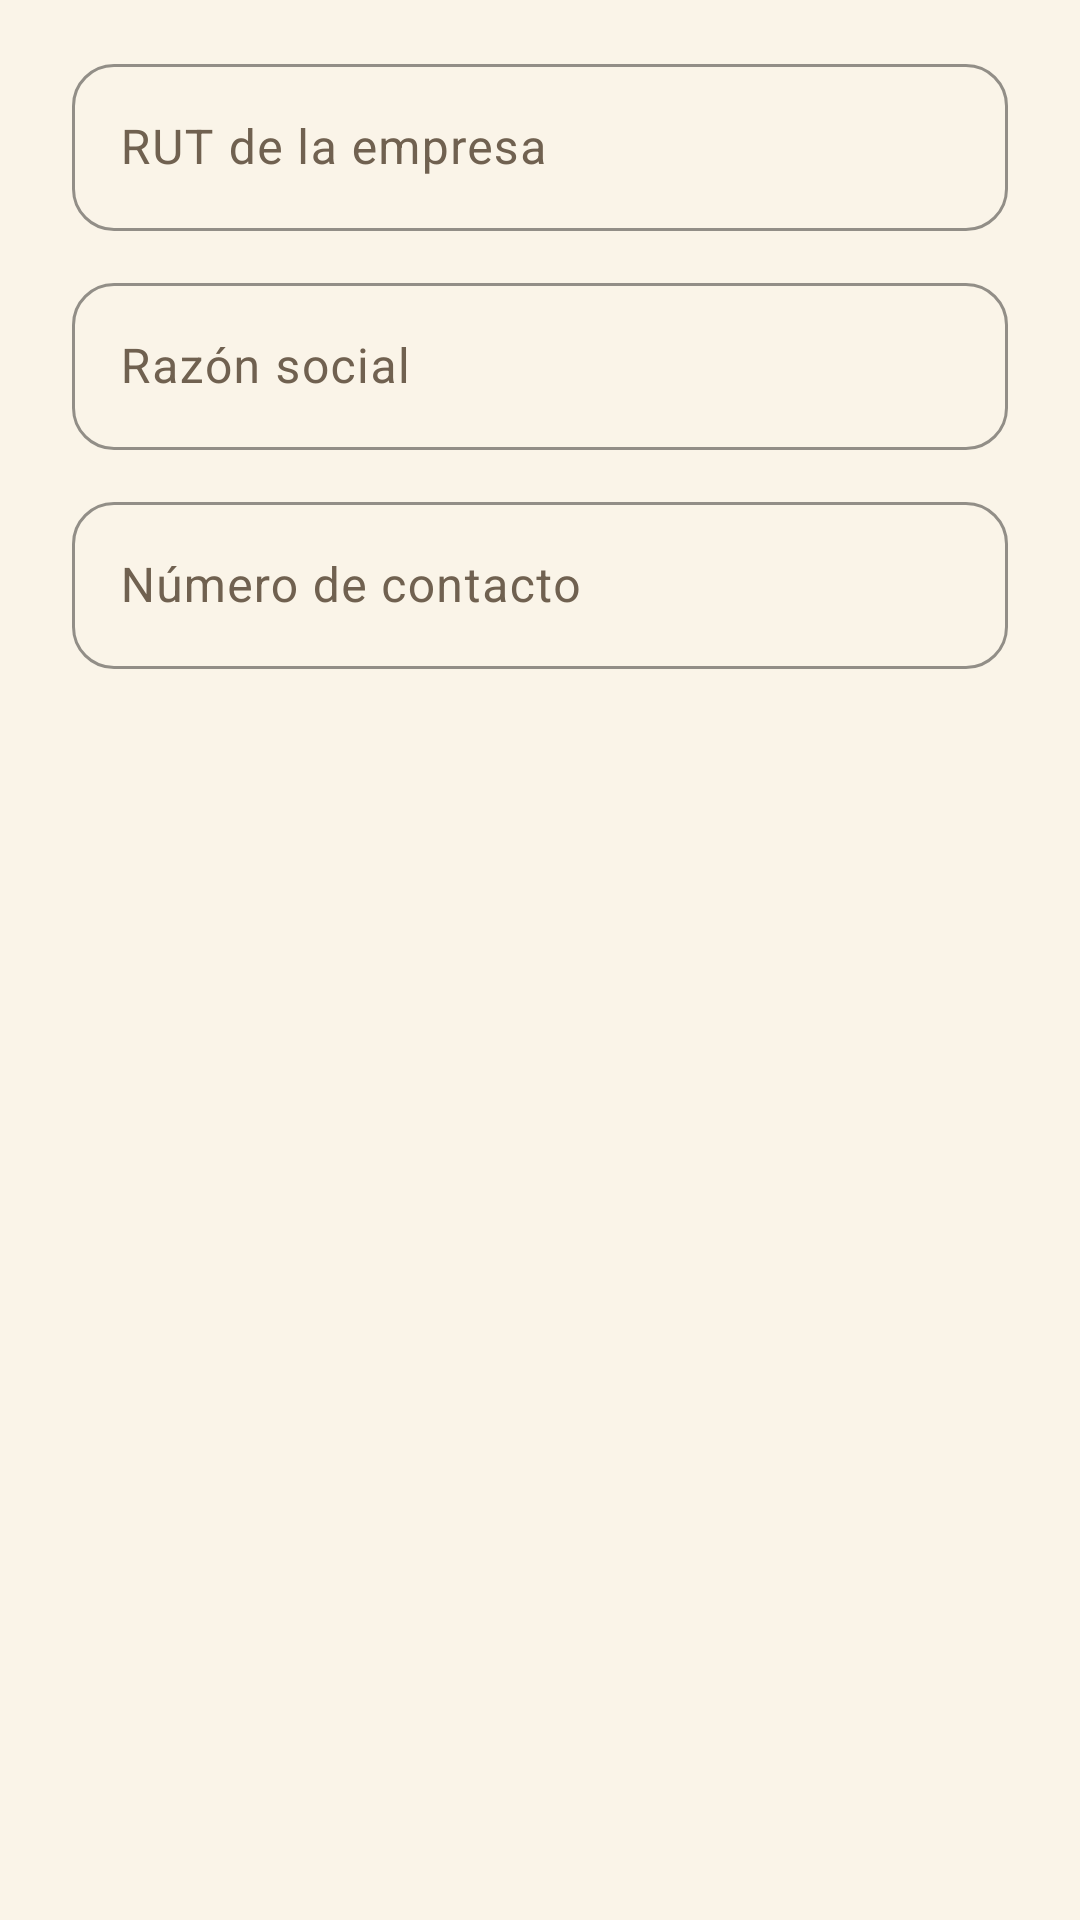

Here is an Android app screen rendered from its layout file. Give the layout XML and the strings, colors and styles it references.
<!-- AndroidManifest.xml: application theme Theme.ComercializadoraAngel -->
<!-- res/layout/dialog_proveedor.xml -->
<?xml version="1.0" encoding="utf-8"?>
<LinearLayout xmlns:android="http://schemas.android.com/apk/res/android"
    android:layout_width="match_parent"
    android:layout_height="wrap_content"
    android:orientation="vertical"
    android:paddingHorizontal="24dp"
    android:paddingTop="16dp">

    <com.google.android.material.textfield.TextInputLayout
        android:id="@+id/tilRut"
        style="@style/Widget.Angel.TextInput"
        android:layout_width="match_parent"
        android:layout_height="wrap_content"
        android:hint="RUT de la empresa">

        <com.google.android.material.textfield.TextInputEditText
            android:id="@+id/etRut"
            android:layout_width="match_parent"
            android:layout_height="wrap_content"
            android:inputType="text"
            android:maxLines="1" />
    </com.google.android.material.textfield.TextInputLayout>

    <com.google.android.material.textfield.TextInputLayout
        android:id="@+id/tilRazonSocial"
        style="@style/Widget.Angel.TextInput"
        android:layout_width="match_parent"
        android:layout_height="wrap_content"
        android:layout_marginTop="12dp"
        android:hint="Razón social">

        <com.google.android.material.textfield.TextInputEditText
            android:id="@+id/etRazonSocial"
            android:layout_width="match_parent"
            android:layout_height="wrap_content"
            android:inputType="textCapWords"
            android:maxLines="1" />
    </com.google.android.material.textfield.TextInputLayout>

    <com.google.android.material.textfield.TextInputLayout
        android:id="@+id/tilTelefono"
        style="@style/Widget.Angel.TextInput"
        android:layout_width="match_parent"
        android:layout_height="wrap_content"
        android:layout_marginTop="12dp"
        android:hint="Número de contacto">

        <com.google.android.material.textfield.TextInputEditText
            android:id="@+id/etTelefono"
            android:layout_width="match_parent"
            android:layout_height="wrap_content"
            android:inputType="phone"
            android:maxLines="1" />
    </com.google.android.material.textfield.TextInputLayout>
</LinearLayout>
<!-- resources referenced by this layout -->
<resources>
  <style name="Widget.Angel.TextInput" parent="Widget.Material3.TextInputLayout.OutlinedBox">
          <item name="boxCornerRadiusTopStart">14dp</item>
          <item name="boxCornerRadiusTopEnd">14dp</item>
          <item name="boxCornerRadiusBottomStart">14dp</item>
          <item name="boxCornerRadiusBottomEnd">14dp</item>
          <item name="boxStrokeColor">?attr/colorPrimary</item>
          <item name="hintTextColor">?attr/colorPrimary</item>
      </style>
  <style name="Theme.ComercializadoraAngel" parent="Base.Theme.ComercializadoraAngel" />
  <color name="angel_primary">#7A4A21</color>
  <color name="white">#FFFFFFFF</color>
  <color name="angel_primary_container">#F4DFC3</color>
  <color name="angel_on_primary_container">#2C1600</color>
  <color name="angel_secondary">#5F6B3A</color>
  <color name="angel_secondary_container">#E3E8C9</color>
  <color name="angel_on_secondary_container">#1B2108</color>
  <color name="angel_tertiary">#B9811C</color>
  <color name="angel_tertiary_container">#FBE7B0</color>
  <color name="angel_on_tertiary_container">#2E1F00</color>
  <color name="angel_background">#FAF4E8</color>
  <color name="angel_surface">#FFFDF8</color>
  <color name="angel_on_surface">#2B2118</color>
  <color name="angel_surface_variant">#F1E7D3</color>
  <color name="angel_on_surface_variant">#706150</color>
  <color name="angel_outline">#BFAE92</color>
  <color name="angel_outline_variant">#E6DAC3</color>
  <style name="ThemeOverlay.Angel.Dialog" parent="ThemeOverlay.Material3.MaterialAlertDialog">
          <item name="shapeAppearanceOverlay">@style/ShapeAppearance.Angel.Dialog</item>
          <item name="android:windowBackground">@android:color/transparent</item>
      </style>
  <style name="Widget.Angel.Card" parent="Widget.Material3.CardView.Filled">
          <item name="cardBackgroundColor">?attr/colorSurface</item>
          <item name="cardElevation">0dp</item>
          <item name="cardCornerRadius">18dp</item>
          <item name="strokeColor">?attr/colorOutlineVariant</item>
          <item name="strokeWidth">1dp</item>
      </style>
  <style name="ShapeAppearance.Angel.Dialog" parent="">
          <item name="cornerFamily">rounded</item>
          <item name="cornerSize">24dp</item>
      </style>
  <!-- drawable bg_toolbar (drawable) -->
  <?xml version="1.0" encoding="utf-8"?>
  <shape xmlns:android="http://schemas.android.com/apk/res/android"
      android:shape="rectangle">
      <gradient
          android:angle="315"
          android:endColor="@color/angel_primary"
          android:startColor="@color/angel_primary_dark_tone" />
      <corners
          android:bottomLeftRadius="24dp"
          android:bottomRightRadius="24dp" />
  </shape>
  <style name="TextAppearance.Angel.ToolbarTitle" parent="TextAppearance.Material3.TitleLarge">
          <item name="android:fontFamily">serif</item>
          <item name="android:textStyle">bold</item>
          <item name="android:textSize">20sp</item>
      </style>
  <style name="TextAppearance.Angel.ToolbarSubtitle" parent="TextAppearance.Material3.BodySmall">
          <item name="android:textSize">12sp</item>
      </style>
  <style name="ThemeOverlay.Angel.Popup" parent="">
          <item name="android:textColorPrimary">?attr/colorOnSurface</item>
          <item name="android:textColorSecondary">?attr/colorOnSurfaceVariant</item>
          <item name="colorControlNormal">?attr/colorOnSurfaceVariant</item>
          <item name="popupMenuStyle">@style/Widget.Angel.PopupMenu</item>
      </style>
  <color name="angel_primary_dark_tone">#4E2D12</color>
  <style name="Widget.Angel.PopupMenu" parent="Widget.Material3.PopupMenu">
          <item name="android:popupBackground">@drawable/bg_popup</item>
      </style>
</resources>
